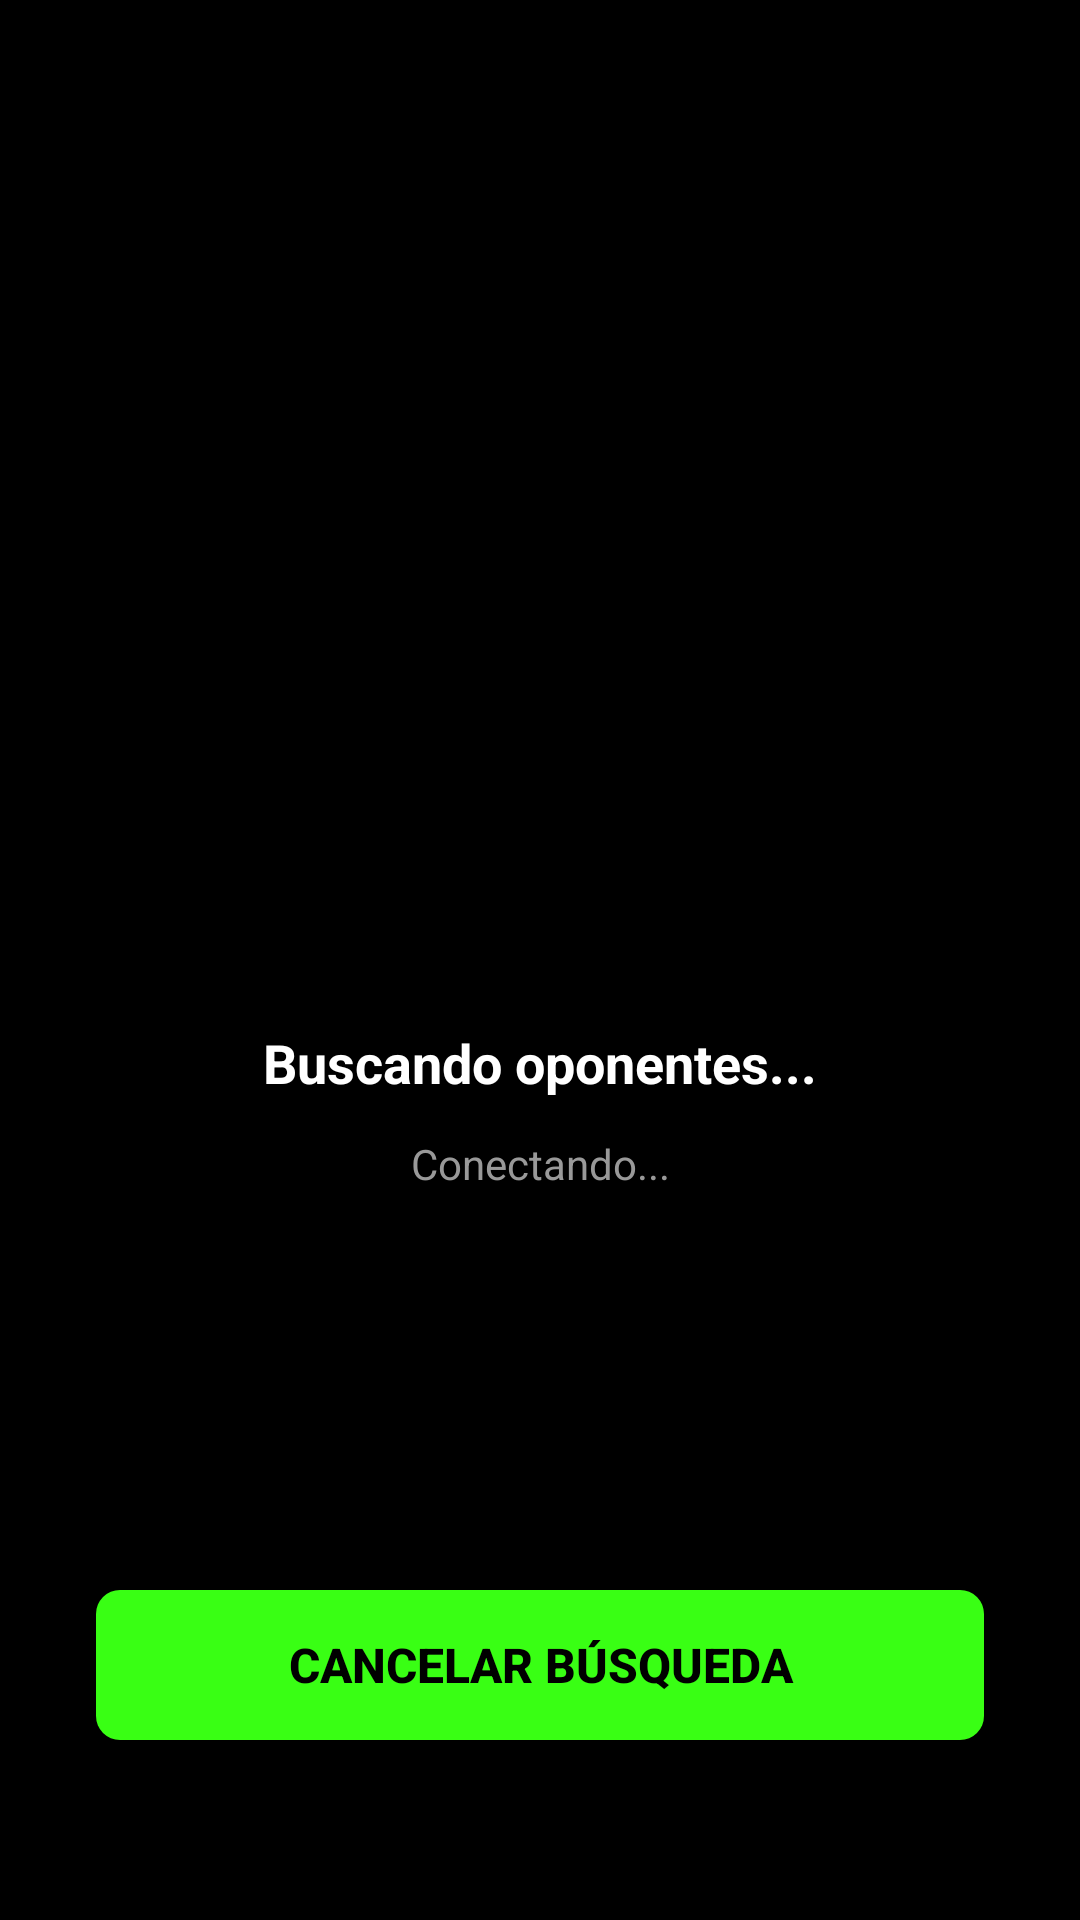

The Android layout XML behind this screen, and the referenced resources:
<!-- AndroidManifest.xml: application theme Theme.NextMatch -->
<!-- res/layout/activity_matchmaking.xml -->
<?xml version="1.0" encoding="utf-8"?>
<androidx.constraintlayout.widget.ConstraintLayout xmlns:android="http://schemas.android.com/apk/res/android"
    xmlns:app="http://schemas.android.com/apk/res-auto"
    xmlns:tools="http://schemas.android.com/tools"
    android:layout_width="match_parent"
    android:layout_height="match_parent"
    android:background="@color/background_black"
    tools:context=".matchmaking.MatchmakingActivity">

    
    <FrameLayout
        android:id="@+id/fl_loading_container"
        android:layout_width="120dp"
        android:layout_height="120dp"
        app:layout_constraintBottom_toBottomOf="parent"
        app:layout_constraintEnd_toEndOf="parent"
        app:layout_constraintStart_toStartOf="parent"
        app:layout_constraintTop_toTopOf="parent"
        app:layout_constraintVertical_bias="0.35">

        
        <ProgressBar
            android:id="@+id/pb_loading"
            android:layout_width="match_parent"
            android:layout_height="match_parent"
            android:indeterminate="true"
            android:indeterminateTint="@color/neon_green"
            android:indeterminateTintMode="src_in" />

    </FrameLayout>

    
    <TextView
        android:id="@+id/tv_searching"
        android:layout_width="wrap_content"
        android:layout_height="wrap_content"
        android:layout_marginTop="40dp"
        android:text="@string/searching_opponents"
        android:textColor="@color/text_white"
        android:textSize="18sp"
        android:textStyle="bold"
        app:layout_constraintEnd_toEndOf="parent"
        app:layout_constraintStart_toStartOf="parent"
        app:layout_constraintTop_toBottomOf="@id/fl_loading_container" />

    
    <TextView
        android:id="@+id/tv_status"
        android:layout_width="wrap_content"
        android:layout_height="wrap_content"
        android:layout_marginTop="12dp"
        android:text="Conectando..."
        android:textColor="@color/text_medium_gray"
        android:textSize="14sp"
        app:layout_constraintEnd_toEndOf="parent"
        app:layout_constraintStart_toStartOf="parent"
        app:layout_constraintTop_toBottomOf="@id/tv_searching" />

    
    <TextView
        android:id="@+id/tv_players_found"
        android:layout_width="wrap_content"
        android:layout_height="wrap_content"
        android:layout_marginTop="24dp"
        android:text="Jugadores encontrados: 0"
        android:textColor="@color/neon_green"
        android:textSize="16sp"
        android:visibility="gone"
        app:layout_constraintEnd_toEndOf="parent"
        app:layout_constraintStart_toStartOf="parent"
        app:layout_constraintTop_toBottomOf="@id/tv_status" />

    
    <Button
        android:id="@+id/btn_cancel_search"
        android:layout_width="0dp"
        android:layout_height="50dp"
        android:layout_marginStart="32dp"
        android:layout_marginEnd="32dp"
        android:layout_marginBottom="60dp"
        android:background="@drawable/bg_button_primary"
        android:text="@string/cancel_search"
        android:textColor="@color/background_black"
        android:textSize="16sp"
        android:textStyle="bold"
        app:layout_constraintBottom_toBottomOf="parent"
        app:layout_constraintEnd_toEndOf="parent"
        app:layout_constraintStart_toStartOf="parent" />

</androidx.constraintlayout.widget.ConstraintLayout>
<!-- resources referenced by this layout -->
<resources>
  <color name="background_black">#000000</color>
  <color name="neon_green">#39FF14</color>
  <color name="text_medium_gray">#999999</color>
  <color name="text_white">#FFFFFF</color>
  <!-- drawable bg_button_primary (drawable) -->
  <?xml version="1.0" encoding="utf-8"?>
  <shape xmlns:android="http://schemas.android.com/apk/res/android"
      android:shape="rectangle">
      <solid android:color="@color/neon_green" />
      <corners android:radius="8dp" />
  </shape>
  <string name="cancel_search">Cancelar búsqueda</string>
  <string name="searching_opponents">Buscando oponentes...</string>
  <style name="Theme.NextMatch" parent="android:Theme.Material.Light.NoActionBar" />
</resources>
